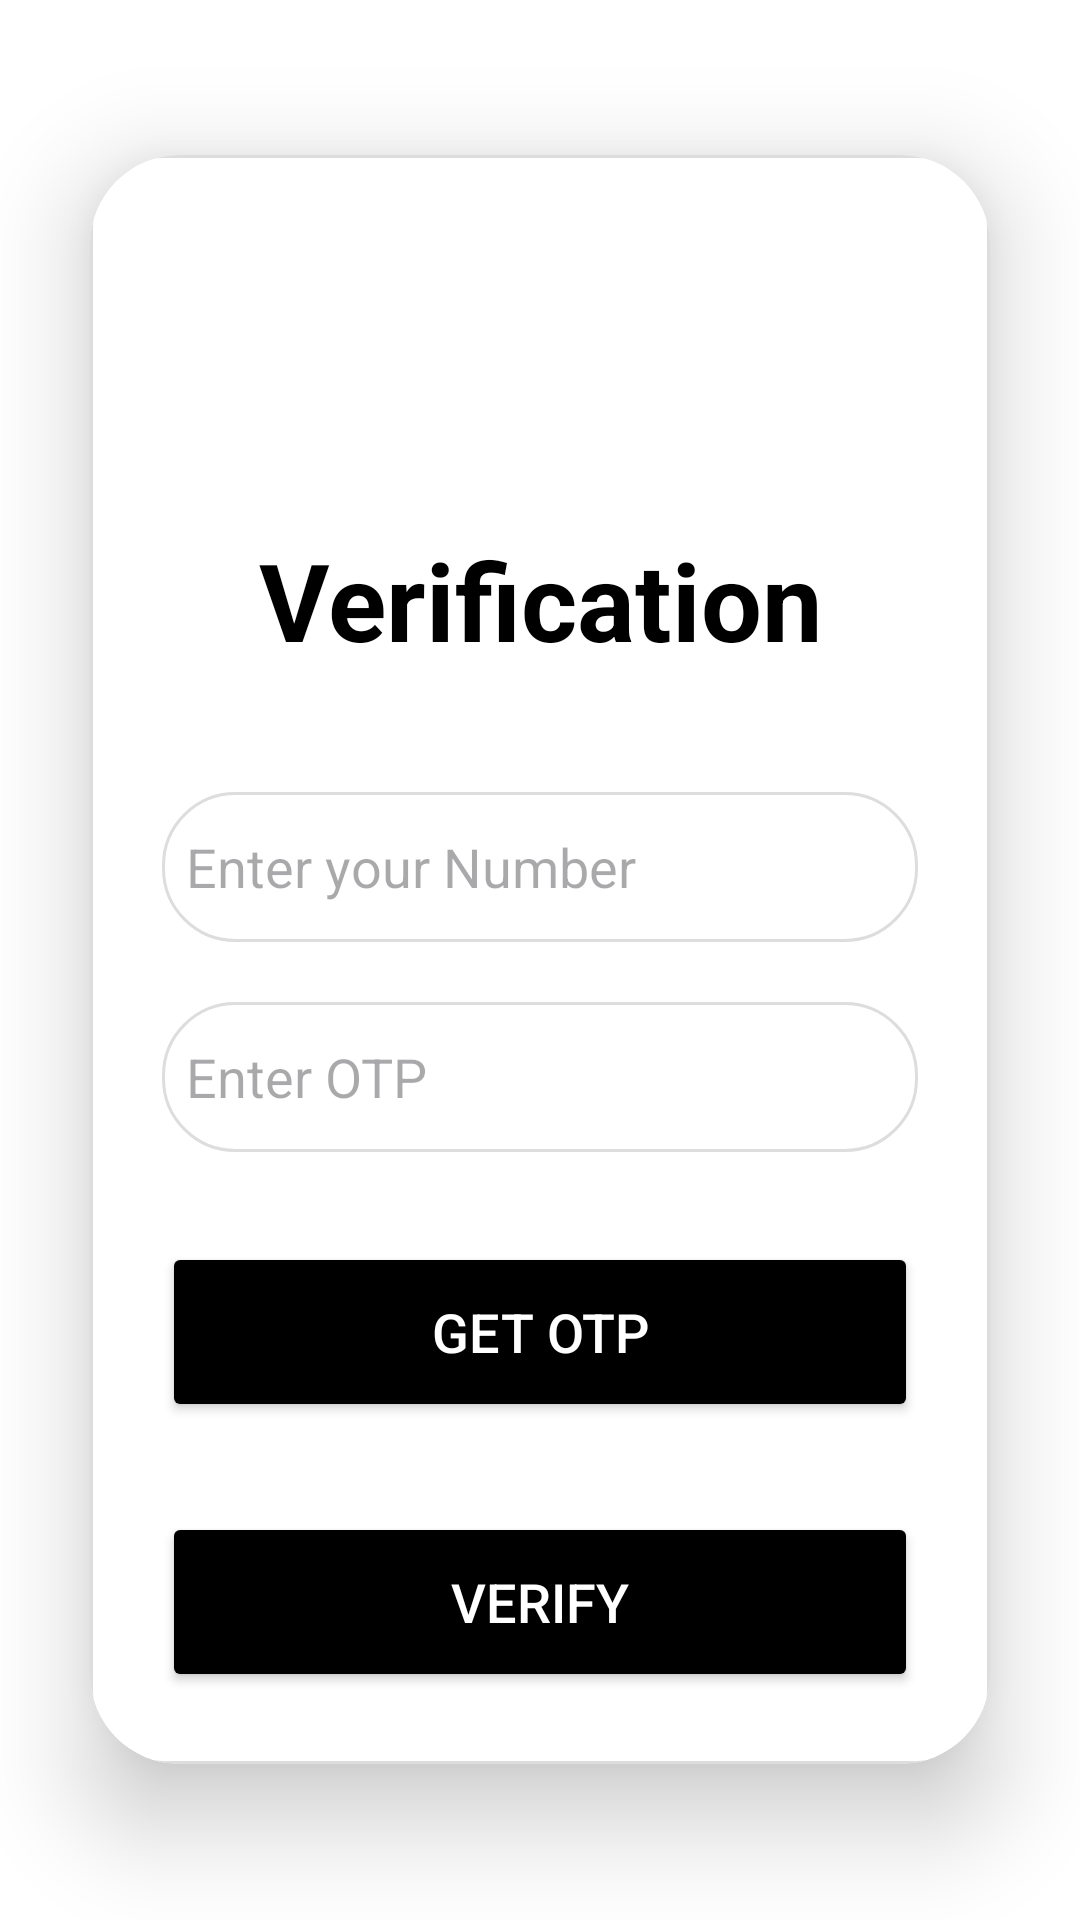

Layout XML and referenced resources for this Android screen:
<!-- AndroidManifest.xml: application theme Theme.ESehat -->
<!-- res/layout/activity_otpactivity.xml -->
<?xml version="1.0" encoding="utf-8"?>
<LinearLayout
    xmlns:android="http://schemas.android.com/apk/res/android"
    xmlns:app="http://schemas.android.com/apk/res-auto"
    xmlns:tools="http://schemas.android.com/tools"
    android:layout_width="match_parent"
    android:layout_height="match_parent"
    android:orientation="vertical"
    android:gravity="center"
    android:background="@color/white"
    tools:context=".OTPActivity">

    <androidx.cardview.widget.CardView
        android:layout_width="match_parent"
        android:layout_height="wrap_content"
        android:layout_margin="30dp"
        app:cardCornerRadius="30dp"
        app:cardElevation="20dp">

        <LinearLayout
            android:layout_width="match_parent"
            android:layout_height="wrap_content"
            android:orientation="vertical"
            android:layout_gravity="center_horizontal"
            android:padding="24dp"
            android:background="@drawable/edittext">

            <ImageView
                android:layout_width="100dp"
                android:layout_height="100dp"
                android:src="@drawable/baymax"
                android:layout_marginStart="100dp"

                />

            <TextView
                android:layout_width="match_parent"
                android:layout_height="wrap_content"
                android:text="Verification"
                android:textSize="36sp"
                android:textAlignment="center"
                android:textStyle="bold"
                android:textColor="@color/black"/>

            <EditText
                android:layout_width="match_parent"
                android:layout_height="50dp"
                android:id="@+id/editName"
                android:background="@drawable/edittext"
                android:layout_marginTop="40dp"
                android:padding="8dp"
                android:hint="Enter your Number"
                android:drawablePadding="8dp"
                android:textColor="@color/black"/>

            <EditText
                android:layout_width="match_parent"
                android:layout_height="50dp"
                android:id="@+id/editPassword"
                android:background="@drawable/edittext"
                android:layout_marginTop="20dp"
                android:padding="8dp"
                android:hint="Enter OTP"
                android:inputType="textPassword"
                android:drawablePadding="8dp"
                android:textColor="@color/black"/>

            <Button
                android:layout_width="match_parent"
                android:layout_height="60dp"
                android:text="Get Otp"
                android:textSize="18sp"
                android:id="@+id/get_otp"
                android:textColor="@color/white"
                android:layout_marginTop="30dp"
                android:backgroundTint="@color/black"
                app:cornerRadius = "20dp"/>

            <Button
                android:layout_width="match_parent"
                android:layout_height="60dp"
                android:text="Verify"
                android:textColor="@color/white"
                android:textSize="18sp"
                android:id="@+id/verification"
                android:layout_marginTop="30dp"
                android:backgroundTint="@color/black"
                app:cornerRadius = "20dp"/>

        </LinearLayout>

    </androidx.cardview.widget.CardView>

</LinearLayout>
<!-- resources referenced by this layout -->
<resources>
  <!-- drawable edittext (drawable) -->
  <?xml version="1.0" encoding="utf-8"?>
  <shape xmlns:android="http://schemas.android.com/apk/res/android"
      android:shape="rectangle">
      <solid android:color="@android:color/white"/>
      <corners android:radius="24dp"/>
      <stroke android:color="#DDDDDD" android:width="1dp"/>
  </shape>
  <style name="Theme.ESehat" parent="Base.Theme.ESehat" />
  <style name="Base.Theme.ESehat" parent="Theme.Material3.DayNight.NoActionBar">
          
          
      </style>
  <!-- not gathered from this repository: default colours our renderer supplied (Android Studio template values) -->
  <color name="black">#FF000000</color>
  <color name="white">#FFFFFFFF</color>
</resources>
